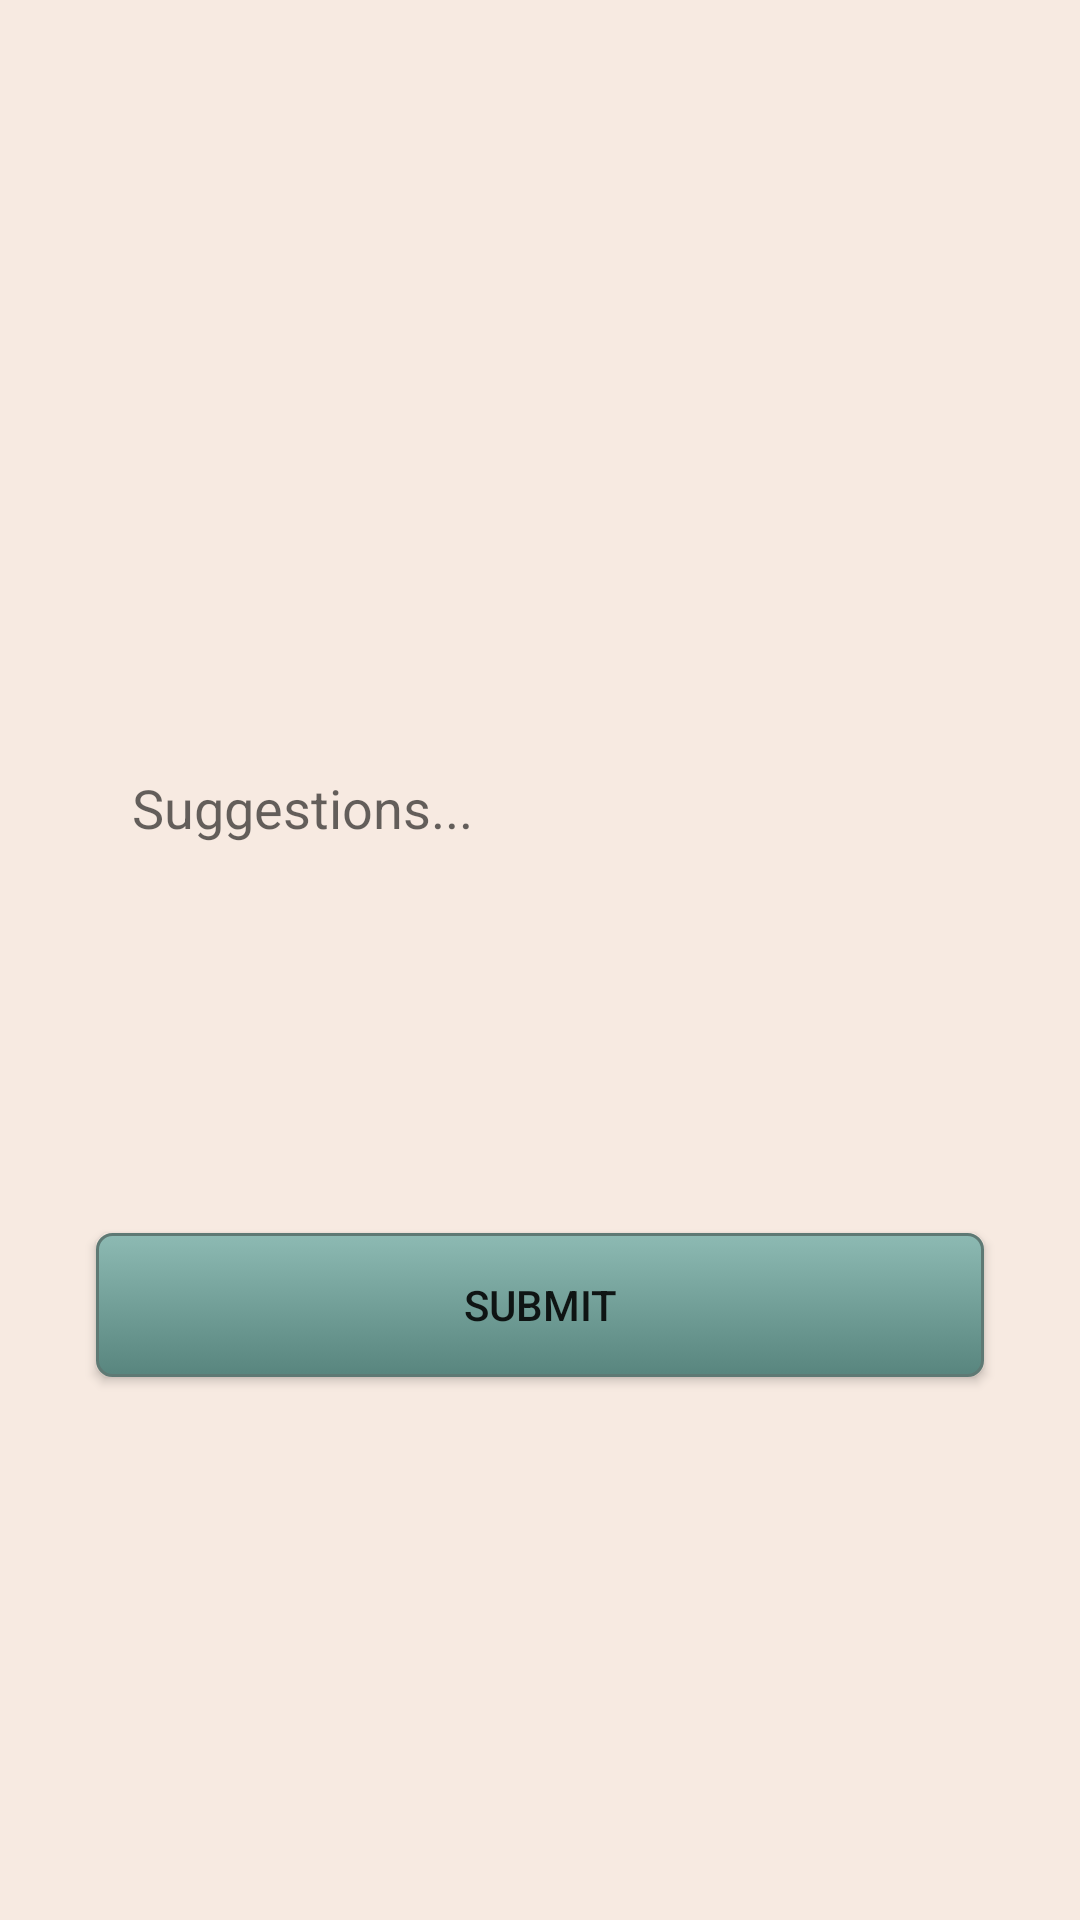

Produce the Android XML layout that renders to this screen, including the resource entries it uses.
<!-- AndroidManifest.xml: application theme Theme.Career_Match -->
<!-- res/layout/activity_send_suggestions.xml -->
<?xml version="1.0" encoding="utf-8"?>
<androidx.constraintlayout.widget.ConstraintLayout xmlns:android="http://schemas.android.com/apk/res/android"
    xmlns:app="http://schemas.android.com/apk/res-auto"
    xmlns:tools="http://schemas.android.com/tools"
    android:layout_width="match_parent"
    android:layout_height="match_parent"
    android:background="#FFF7EAE1"
    tools:context=".Send_Suggestions">

    <EditText
        android:id="@+id/editTextTextMultiLine"
        android:layout_width="0dp"
        android:layout_height="150dp"
        android:layout_marginStart="32dp"
        android:layout_marginEnd="32dp"
        android:background="@drawable/roundedit"
        android:ems="10"
        android:gravity="start|top"
        android:padding="12dp"
        android:hint="Suggestions..."
        android:inputType="textMultiLine"
        app:layout_constraintBottom_toBottomOf="parent"
        app:layout_constraintEnd_toEndOf="parent"
        app:layout_constraintStart_toStartOf="parent"
        app:layout_constraintTop_toTopOf="parent" />

    <androidx.appcompat.widget.AppCompatButton
        android:id="@+id/button3"
        android:layout_width="0dp"
        android:layout_height="wrap_content"
        android:layout_marginTop="16dp"
        android:background="@drawable/round_btn"
        android:text="Submit"
        app:layout_constraintEnd_toEndOf="@+id/editTextTextMultiLine"
        app:layout_constraintStart_toStartOf="@+id/editTextTextMultiLine"
        app:layout_constraintTop_toBottomOf="@+id/editTextTextMultiLine" />
</androidx.constraintlayout.widget.ConstraintLayout>
<!-- resources referenced by this layout -->
<resources>
  <!-- drawable round_btn (drawable) -->
  <?xml version="1.0" encoding="utf-8"?>
  <selector xmlns:android="http://schemas.android.com/apk/res/android" >
      <item >
         <shape android:shape="rectangle"  >
              <corners android:radius="5dip" />
              <stroke android:width="1dip" android:color="#5e7974" />
              <gradient android:angle="-90" android:startColor="#8dbab3" android:endColor="#58857e" />            
         </shape>
      </item>
  </selector>
  <style name="Theme.Career_Match" parent="Theme.MaterialComponents.DayNight.DarkActionBar">
          
          <item name="colorPrimary">@color/purple_500</item>
          <item name="colorPrimaryVariant">@color/purple_700</item>
          <item name="colorOnPrimary">@color/white</item>
          
          <item name="colorSecondary">@color/teal_200</item>
          <item name="colorSecondaryVariant">@color/teal_700</item>
          <item name="colorOnSecondary">@color/black</item>
          
          <item name="android:statusBarColor">?attr/colorPrimaryVariant</item>
          
      </style>
  <color name="purple_500">#FFBC9157</color>
  <color name="purple_700">#FF6F594B</color>
  <color name="white">#FFFFFFFF</color>
  <color name="teal_200">#FF03DAC5</color>
  <color name="teal_700">#FF018786</color>
  <color name="black">#FF000000</color>
</resources>
